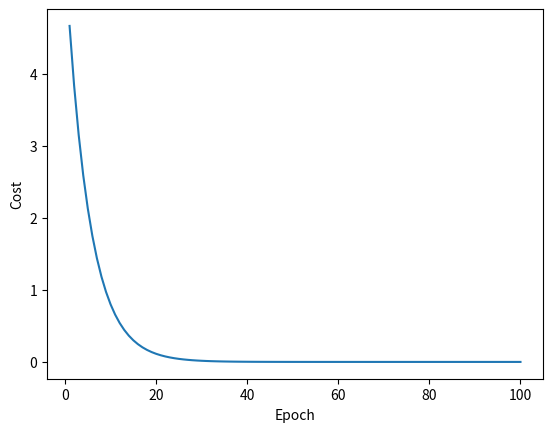

Write Python code to recreate this figure.
import matplotlib.pyplot as plt

x_data = [1.0, 2.0, 3.0]
y_data = [2.0, 4.0, 6.0]

w = 1.0


def forward(x):
    return x * w


def cost(xs, ys):
    cost = 0
    for x, y in zip(xs, ys):
        y_pred = forward(x)
        cost += (y_pred - y) ** 2
    return cost / len(xs)


def gradient(xs, ys):
    grad = 0
    for x, y in zip(xs, ys):
        grad += 2 * x * (x * w - y)
    return grad / len(xs)


cost_list = []
print('Predict (before training)', 4, forward(4))
for epoch in range(100):
    cost_val = cost(x_data, y_data)
    cost_list.append(cost_val)
    grad_val = gradient(x_data, y_data)
    w -= 0.01 * grad_val
    print('Epoch:', epoch, 'w=', w, 'loss', cost_val)
print('Predict (after training)', 4, forward(4))
plt.plot(range(1, 101), cost_list)
plt.ylabel('Cost')
plt.xlabel('Epoch')
plt.show()
